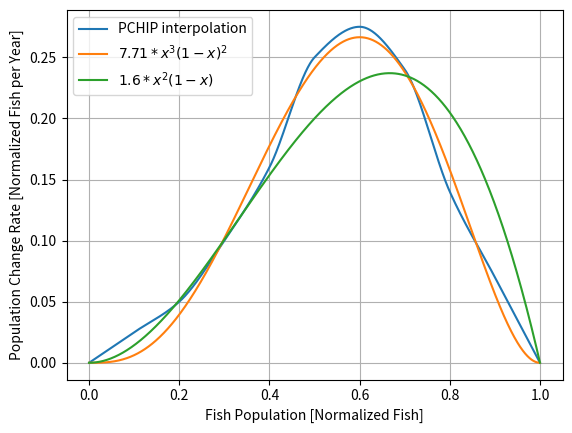
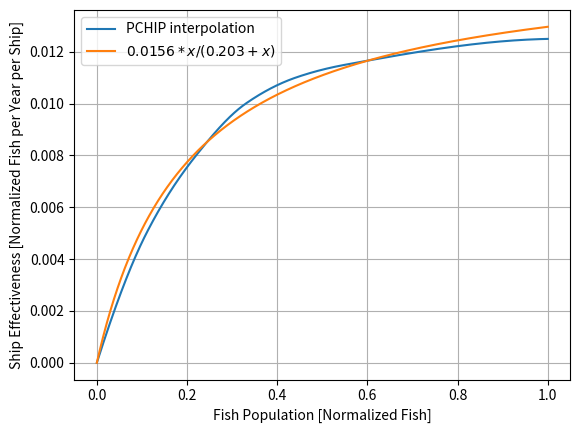
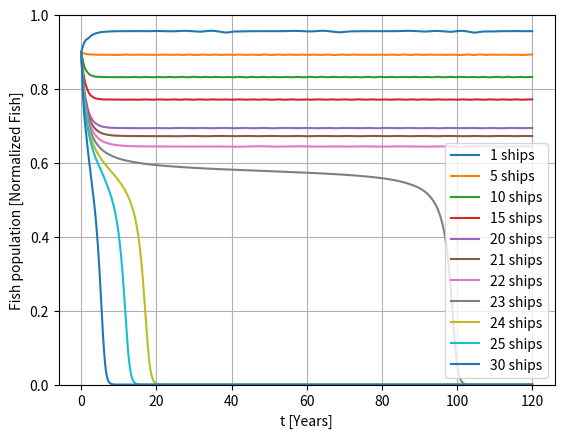
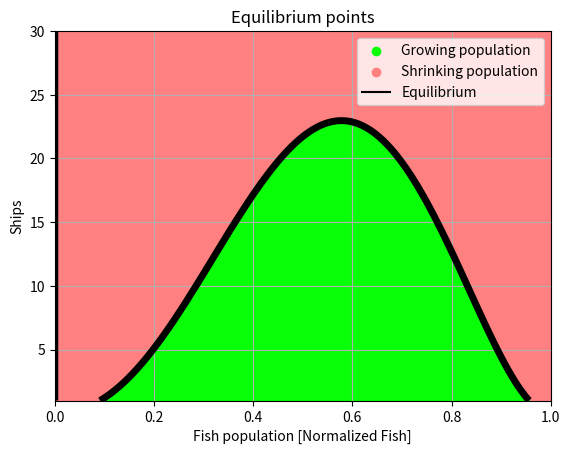
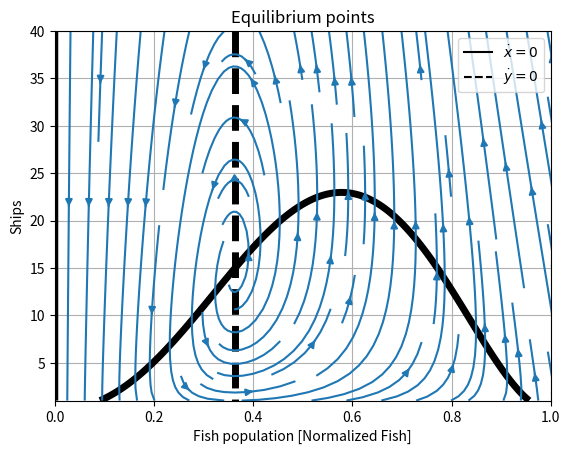

These figures' Python source, in order:
import numpy as np
import scipy.interpolate as spi
from scipy.integrate import solve_ivp
import scipy.optimize as sio
import matplotlib.pyplot as plt



# u will generally be normalized by uMax, so u in[0, 1]
uMax = 2000

## The following models are just numerical guesses at the fish generation rate
FyData = np.array([0.0, 50, 100, 200, 320, 500, 550, 480, 280, 140, 0])/uMax
FxData = np.linspace(0,1,11)
def BirthRateInterp(u):
    """ Returns fish generation rate in normalized fish per year """
    # Taken from Figure 1, roughly
    return np.interp(u, FxData, FyData)

def BirthRateSugested(u):
    return 1.6*u**2*(1-u)  # a * u^2(1-u) with fitted a

def BirthRateSimple(u):
    return 7.71*u**3*(1-u)**2 # a*u^3(1-u)^2 with fitted a

# def FishGeneratedExp(u):
#     return 2296*u*(1-u)*np.exp(-7.8*(u-0.64)**2)  # u(1-u)exp(-((u - μ)/σ)^2) times normalization constant

BirthRateSpline = spi.PchipInterpolator(FxData,FyData)


## Plots
u = np.linspace(0, 1, 1001)
uper = u
# plt.plot(u*100, FishGeneratedInterp(u), label="Linear interpolation")
plt.plot(uper, BirthRateSpline(u), label="PCHIP interpolation", c="C0")
plt.plot(uper,BirthRateSimple(u), label="$7.71*x^3(1-x)^2$", c="C1")
plt.plot(uper,BirthRateSugested(u), label="$1.6*x^2(1-x)$",c="C2")
plt.xlabel("Fish Population [Normalized Fish]")
plt.ylabel("Population Change Rate [Normalized Fish per Year]")
plt.legend()
plt.grid()
plt.show(block=False)

## 
ShipyData = np.array([0.0, 10, 16, 20, 22, 23, 25])/uMax
ShipxData = np.array([0.0, 11, 22, 33, 44, 55,100])/100

def ShipEffInterp(u):
    """ Returns ship effectiveness (fish fished per ship per year) given factor of fish """
    # Taken from Figure 1, roughly
    return np.interp(u, ShipxData, ShipyData)

ShipEffSpline = spi.PchipInterpolator(ShipxData,ShipyData)


def ShipEffSugested(u):
    return 15.6e-3*u/(u+0.203)  # parameters fitted

u = np.linspace(0, 1, 1001)
uper = u
plt.figure()
# plt.plot(u*100, ShipEffInterp(u),label="Linear interpolation")
plt.plot(uper, ShipEffSpline(u),label="PCHIP interpolation", c="C0")
plt.plot(uper,ShipEffSugested(u), label="$0.0156*x/(0.203+x)$", c="C1")
plt.xlabel("Fish Population [Normalized Fish]")
plt.ylabel("Ship Effectiveness [Normalized Fish per Year per Ship]")
plt.legend()
plt.grid()
plt.show(block=False)

## Choose a model for the rest       *******************************************
chosenBR = BirthRateSimple
chosenSE = ShipEffSugested



## See some over time evolutions
def constYsim(u0, tf, y):
    # Set up dynamic model for constant number of ships y
    # du =  fgen(u) - ShipEffectiveness(u)*y
    def du(_,u):  # Must receive t, u for solve_ivp
        return chosenBR(u) - chosenSE(u)*y
    tf=120
    time_span = [0, tf]
    t_eval=np.linspace(0, tf, 1001)
    sol = solve_ivp(du, time_span, [u0],t_eval=t_eval)
    t = sol.t
    u = sol.y[0,:]
    return t, u
plt.figure()
ys = [1, 5, 10, 15, 20, 21,22,23, 24, 25, 30]
for y in ys:
    y = int(np.round(y))
    t, u = constYsim(0.9, 30, y)
    plt.plot(t, u, label=f"{y:d} ships")
plt.xlabel("t [Years]")
plt.ylabel("Fish population [Normalized Fish]")
plt.ylim([0, 1])
plt.grid()
plt.legend()
plt.show(block=False)

## Calculate equilibrium points
def du(u, y):  # Must receive t, u for solve_ivp
        return chosenBR(u) - chosenSE(u)*y
        
u = np.linspace(-1e-2, 1.01, 1001)
y = np.linspace(1,30, 30*2+1)
U, Y = np.meshgrid(u, y)
Z = [du(u,y) for u,y in zip(U.ravel(), Y.ravel())]
Z = np.array(Z).reshape(Y.shape)
plt.figure()
cs = plt.contourf(U, Y, Z, levels=0,
    colors=['#ff8080', '#08ff08'], extend='both')   
cs = plt.contour(U, Y, Z, levels=0, colors='black', linewidths=5) 
plt.scatter([],[], label="Growing population", c='#08ff08')       
plt.scatter([],[], label="Shrinking population", c='#ff8080') 
plt.plot([],[], c='black', label="Equilibrium")
plt.legend()      
plt.ylabel("Ships")
plt.xlabel("Fish population [Normalized Fish]")
plt.title("Equilibrium points")
plt.xlim([0, 1])
plt.grid()
plt.show(block=False)


## Calculate equilibrium points
def dx(u, y, k , c):  # Must receive t, u for solve_ivp
        du = chosenBR(u) - chosenSE(u)*y
        dy = uMax*k*y*(chosenSE(u) - c/uMax)
        if y > 0:
            return np.array([du, dy])
        else:
             return np.array([du, max(0, dy)])

k = 0.7
c = 20
Nu = 1001
Ny = 101
u = np.linspace(-1e-2, 1.01, Nu)
y = np.linspace(1,40, Ny)
U,Y = np.meshgrid(u,y)
Z = [tuple(dx(u,y, k, c)) for u,y in zip(U.ravel(), Y.ravel())]
du = [z[0] for z in Z]
dy = [z[1] for z in Z]
du = np.array(du).reshape(Y.shape)
dy = np.array(dy ).reshape(Y.shape)

plt.figure()
# cs = plt.contourf(Y, U, Z, levels=0,
#     colors=['#ff8080', '#08ff08'], extend='both')   
cs = plt.contour(U,Y, du, levels=0, colors='black', linewidths=5) 
cs = plt.contour(U,Y, dy, levels=0, colors='black', linestyles="dashed", linewidths=5) 
# plt.scatter([],[], label="Growing population", c='#08ff08')       
# plt.scatter([],[], label="Shrinking population", c='#ff8080') 

plt.plot([],[], c='black', label="$\dot{x}=0$")
plt.plot([],[], c='black', linestyle="--",label="$\dot{y}=0$")
plt.streamplot(U, Y, du, dy )
plt.legend()      
plt.ylabel("Ships")
plt.xlabel("Fish population [Normalized Fish]")
plt.title("Equilibrium points")
plt.xlim([0, 1])
plt.grid()
plt.legend()
plt.show(block=False)






input("Press ENTER to end")
